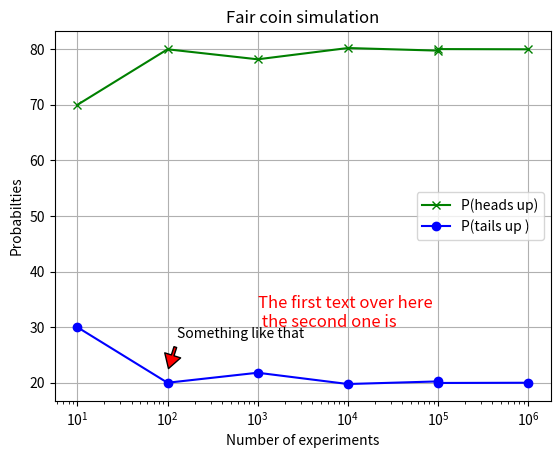

Write Python code to recreate this figure.
import  random
import matplotlib.pyplot as plot

## return a result randomly
def flip_coin():
    side = random.choice(['H','T'])
    return side


def unfair_coin():
    side = random.choice(['H','H','H','H','T'])
    return side



def simulate_flips(flips):
    heads_count =  0
    tails_count = 0
    for flip in range(flips):
       side  = unfair_coin()
       if side == 'H':
           heads_count +=1
       else:
            tails_count +=1
    prob_heads_up  = round(heads_count / flips * 100 ,2)
    prob_heads_down = round(tails_count/flips * 100 ,2)
    return prob_heads_up , prob_heads_down


## create an individual function to take charge of ploting
def plot_simulation(x_values , y_values_head , y_values_tails):
    plot.plot(x_values, y_values_head , color = 'g' , marker = 'x')
    plot.plot(x_values,y_values_tails , color = 'b'  ,marker = 'o')
    plot.xlabel('Number of experiments')
    plot.ylabel("Probabilties")
    plot.legend(['P(heads up)' , 'P(tails up )'])
    plot.title('Fair coin simulation')
    plot.xscale('log')
    ## save image as particular file format on the laptop
    plot.savefig("coin.simulation.png")
    plot.grid()
    plot.text(1000 , 30 , 'The first text over here \n the second one is ', color = 'r' , fontsize = 12)
    arrow_properties = {
        'facecolor' : 'red',
        'shrink' : 0.1,
        'headlength' : 10 ,
        'width' : 2
    }
    plot.annotate('Something like that',
                  xy = (100 ,22),
                  xytext = (128,28),
                  arrowprops = arrow_properties)

    plot.show()




def main():
    experiments = [10,100 , 1000 , 10000 ,100000 ,100000,1000000]
    probabilitie_heads_up = []
    probabilitie_heads_tails_up = []
    for flip in experiments:
        heads , tails= simulate_flips(flip)
        probabilitie_heads_up.append(heads)
        probabilitie_heads_tails_up.append(tails)
    print(f'Data probabilities_heads_up : {probabilitie_heads_up}')
    print(f'Data probabilities_tails_up : {probabilitie_heads_tails_up}')
    plot_simulation(experiments , probabilitie_heads_up , probabilitie_heads_tails_up)

main()